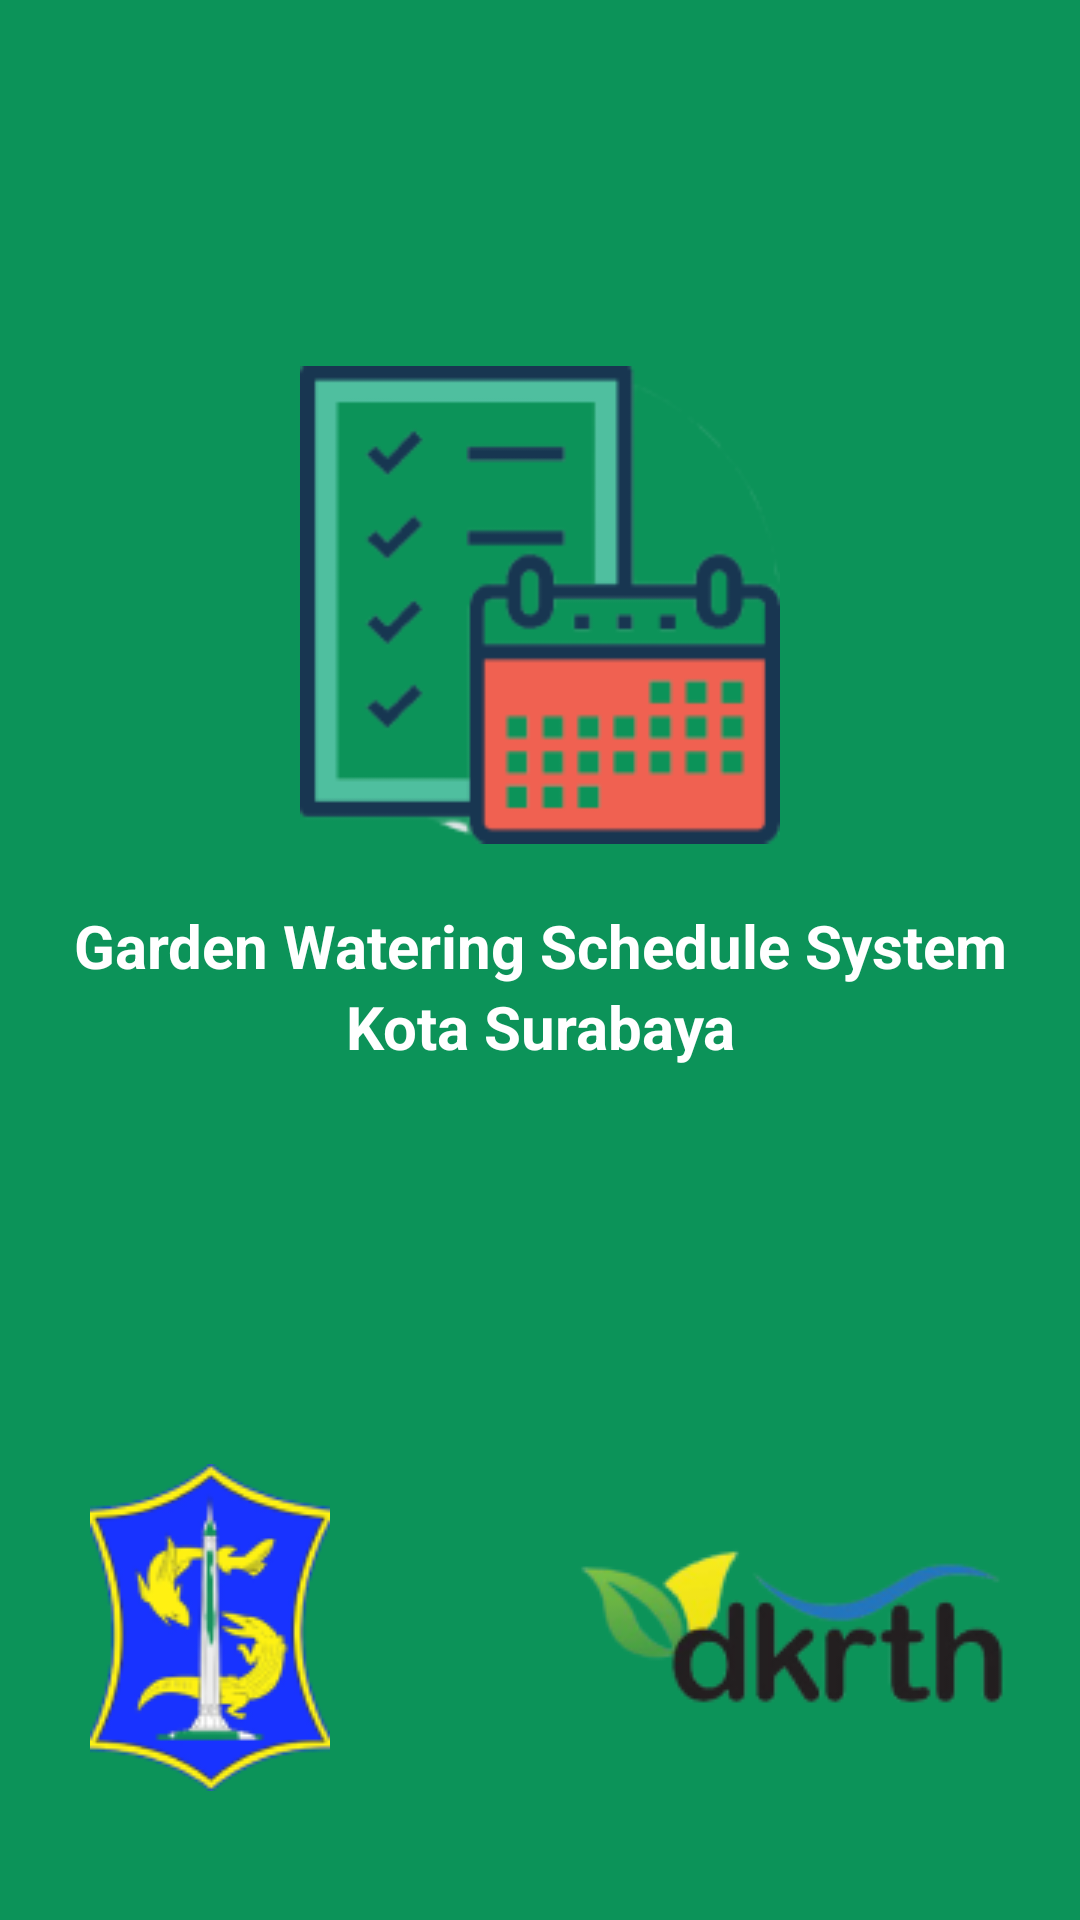

Android layout source for this screen:
<!-- AndroidManifest.xml: activity theme Theme.GardenWateringScheduleSystem.NoActionBar -->
<!-- res/layout/activity_splash.xml -->
<?xml version="1.0" encoding="utf-8"?>
<androidx.constraintlayout.widget.ConstraintLayout xmlns:android="http://schemas.android.com/apk/res/android"
    xmlns:app="http://schemas.android.com/apk/res-auto"
    xmlns:tools="http://schemas.android.com/tools"
    android:layout_width="match_parent"
    android:layout_height="match_parent"
    android:background="@color/colorGreen"
    tools:context=".ui.SplashActivity">

    <LinearLayout
        android:layout_width="wrap_content"
        android:layout_height="wrap_content"
        android:orientation="vertical"
        app:layout_constraintBottom_toBottomOf="parent"
        app:layout_constraintLeft_toLeftOf="parent"
        app:layout_constraintRight_toRightOf="parent"
        app:layout_constraintTop_toTopOf="parent"
        app:layout_constraintVertical_bias="0.3">

        <ImageView
            android:layout_width="160dp"
            android:layout_height="160dp"
            android:src="@drawable/schedule"
            android:layout_gravity="center"/>

        <TextView
            android:layout_width="wrap_content"
            android:layout_height="wrap_content"
            android:layout_gravity="center"
            android:layout_marginTop="20dp"
            android:text="@string/garden_watering_schedule_system"
            android:textSize="20sp"
            android:gravity="center"
            android:textStyle="bold"
            android:textColor="@color/white"/>

        <TextView
            android:layout_width="wrap_content"
            android:layout_height="wrap_content"
            android:layout_gravity="center"
            android:text="@string/kota_surabaya"
            android:textSize="20sp"
            android:gravity="center"
            android:textStyle="bold"
            android:textColor="@color/white"/>
    </LinearLayout>

    <LinearLayout
        android:layout_width="match_parent"
        android:layout_height="wrap_content"
        android:layout_marginStart="30dp"
        android:layout_marginEnd="17dp"
        android:layout_marginBottom="43dp"
        app:layout_constraintBottom_toBottomOf="parent">

        <ImageView
            android:layout_width="80dp"
            android:layout_height="109dp"
            android:src="@drawable/surabaya"/>

        <View
            android:layout_width="0dp"
            android:layout_height="match_parent"
            android:layout_weight="1"/>

        <ImageView
            android:layout_width="153dp"
            android:layout_height="54dp"
            android:layout_gravity="center_vertical"
            android:src="@drawable/dkrth"/>
    </LinearLayout>
</androidx.constraintlayout.widget.ConstraintLayout>
<!-- resources referenced by this layout -->
<resources>
  <color name="colorGreen">#0C9359</color>
  <color name="white">#FFFFFFFF</color>
  <!-- drawable dkrth: png bitmap (drawable, 10367 bytes) -->
  <!-- drawable schedule: png bitmap (drawable, 8851 bytes) -->
  <!-- drawable surabaya: png bitmap (drawable, 13580 bytes) -->
  <string name="garden_watering_schedule_system">Garden Watering Schedule System</string>
  <string name="kota_surabaya">Kota Surabaya</string>
  <style name="Theme.GardenWateringScheduleSystem.NoActionBar">
          <item name="windowActionBar">false</item>
          <item name="windowNoTitle">true</item>
      </style>
</resources>
